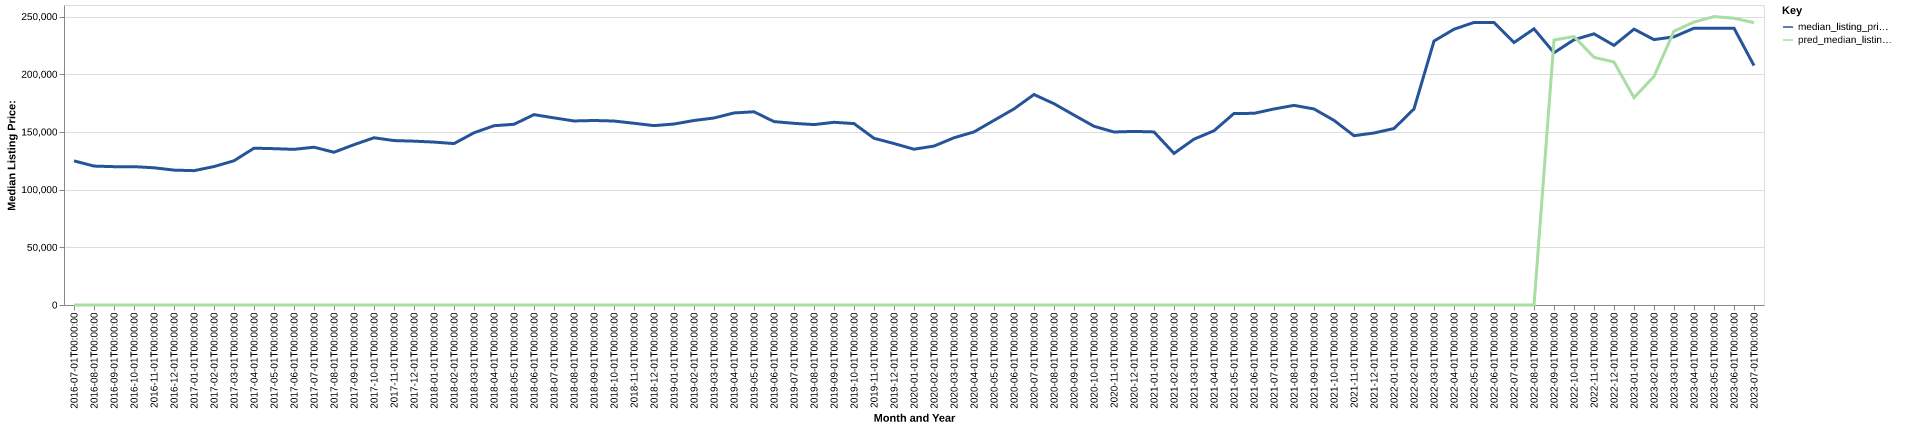

Source data for this figure (header and first rows):
date, time_idx, median_listing_price, thirty_year_interest_rate_five, month, county_name, active_listing_count, median_days_on_market, pred_median_listing_price, month_year
2016-07-01, 0, 124900, 3.72, 7, st. clair, il, 1281, 64.0, 0, Jul-2016
2016-08-01, 1, 120400, 3.73, 8, st. clair, il, 1278, 65.0, 0, Aug-2016
2016-09-01, 2, 119900, 3.66, 9, st. clair, il, 1243, 70.0, 0, Sep-2016
2016-10-01, 3, 119900, 3.64, 10, st. clair, il, 1138, 79.0, 0, Oct-2016
2016-11-01, 4, 118925, 3.66, 11, st. clair, il, 1059, 79.0, 0, Nov-2016
2016-12-01, 5, 116900, 3.48, 12, st. clair, il, 965.0, 86.0, 0, Dec-2016
2017-01-01, 6, 116425, 3.45, 1, st. clair, il, 867.0, 87.0, 0, Jan-2017
2017-02-01, 7, 119975, 3.5, 2, st. clair, il, 875.0, 84.0, 0, Feb-2017
2017-03-01, 8, 125000, 3.52, 3, st. clair, il, 942.0, 60.0, 0, Mar-2017
2017-04-01, 9, 135900, 4.03, 4, st. clair, il, 954.0, 54.0, 0, Apr-2017
2017-05-01, 10, 135500, 4.32, 5, st. clair, il, 1020, 54.0, 0, May-2017
2017-06-01, 11, 134900, 4.2, 6, st. clair, il, 1033, 54.0, 0, Jun-2017
2017-07-01, 12, 136750, 4.19, 7, st. clair, il, 1098, 60.0, 0, Jul-2017
2017-08-01, 13, 132375, 4.3, 8, st. clair, il, 1114, 61.0, 0, Aug-2017
2017-09-01, 14, 138950, 4.1, 9, st. clair, il, 1083, 66.0, 0, Sep-2017
2017-10-01, 15, 144950, 4.05, 10, st. clair, il, 1081, 66.0, 0, Oct-2017
2017-11-01, 16, 142500, 3.94, 11, st. clair, il, 1093, 63.0, 0, Nov-2017
2017-12-01, 17, 142000, 4.03, 12, st. clair, il, 1053, 76.0, 0, Dec-2017
2018-01-01, 18, 141200, 3.93, 1, st. clair, il, 954.0, 87.0, 0, Jan-2018
2018-02-01, 19, 139900, 3.83, 2, st. clair, il, 978.0, 88.0, 0, Feb-2018
2018-03-01, 20, 149250, 3.94, 3, st. clair, il, 1027, 64.0, 0, Mar-2018
2018-04-01, 21, 155375, 3.95, 4, st. clair, il, 1045, 60.0, 0, Apr-2018
2018-05-01, 22, 156625, 3.99, 5, st. clair, il, 1058, 65.0, 0, May-2018
2018-06-01, 23, 165000, 4.15, 6, st. clair, il, 1102, 66.0, 0, Jun-2018
2018-07-01, 24, 162175, 4.4, 7, st. clair, il, 1081, 69.0, 0, Jul-2018
2018-08-01, 25, 159500, 4.46, 8, st. clair, il, 1052, 69.0, 0, Aug-2018
2018-09-01, 26, 159900, 4.58, 9, st. clair, il, 1066, 65.0, 0, Sep-2018
2018-10-01, 27, 159450, 4.66, 10, st. clair, il, 1075, 66.0, 0, Oct-2018
2018-11-01, 28, 157500, 4.62, 11, st. clair, il, 1043, 73.0, 0, Nov-2018
2018-12-01, 29, 155450, 4.54, 12, st. clair, il, 967.0, 80.0, 0, Dec-2018
2019-01-01, 30, 156850, 4.6, 1, st. clair, il, 894.0, 92.0, 0, Jan-2019
2019-02-01, 31, 159900, 4.72, 2, st. clair, il, 855.0, 86.0, 0, Feb-2019
2019-03-01, 32, 162086, 4.9, 3, st. clair, il, 864.0, 70.0, 0, Mar-2019
2019-04-01, 33, 166450, 4.94, 4, st. clair, il, 869.0, 55.0, 0, Apr-2019
2019-05-01, 34, 167450, 4.75, 5, st. clair, il, 876.0, 55.0, 0, May-2019
2019-06-01, 35, 158950, 4.51, 6, st. clair, il, 891.0, 57.0, 0, Jun-2019
2019-07-01, 36, 157450, 4.41, 7, st. clair, il, 914.0, 59.0, 0, Jul-2019
2019-08-01, 37, 156336, 4.41, 8, st. clair, il, 933.0, 61.0, 0, Aug-2019
2019-09-01, 38, 158341, 4.2, 9, st. clair, il, 954.0, 64.0, 0, Sep-2019
2019-10-01, 39, 157227, 4.14, 10, st. clair, il, 965.0, 66.0, 0, Oct-2019
2019-11-01, 40, 144500, 3.84, 11, st. clair, il, 926.0, 68.0, 0, Nov-2019
2019-12-01, 41, 139950, 3.81, 12, st. clair, il, 860.0, 84.0, 0, Dec-2019
2020-01-01, 42, 135000, 3.75, 1, st. clair, il, 796.0, 94.0, 0, Jan-2020
2020-02-01, 43, 137750, 3.73, 2, st. clair, il, 722.0, 96.0, 0, Feb-2020
2020-03-01, 44, 144925, 3.78, 3, st. clair, il, 699.0, 75.0, 0, Mar-2020
2020-04-01, 45, 150000, 3.75, 4, st. clair, il, 671.0, 73.0, 0, Apr-2020
2020-05-01, 46, 160000, 3.74, 5, st. clair, il, 636.0, 75.0, 0, May-2020
2020-06-01, 47, 169950, 3.72, 6, st. clair, il, 550.0, 75.0, 0, Jun-2020
2020-07-01, 48, 182425, 3.49, 7, st. clair, il, 522.0, 69.0, 0, Jul-2020
2020-08-01, 49, 174450, 3.65, 8, st. clair, il, 517.0, 62.0, 0, Aug-2020
2020-09-01, 50, 164600, 3.33, 9, st. clair, il, 487.0, 64.0, 0, Sep-2020
2020-10-01, 51, 154900, 3.28, 10, st. clair, il, 501.0, 60.0, 0, Oct-2020
2020-11-01, 52, 149925, 3.21, 11, st. clair, il, 475.0, 66.0, 0, Nov-2020
2020-12-01, 53, 150450, 3.07, 12, st. clair, il, 435.0, 76.0, 0, Dec-2020
2021-01-01, 54, 150000, 2.99, 1, st. clair, il, 349.0, 78.0, 0, Jan-2021
2021-02-01, 55, 131400, 2.93, 2, st. clair, il, 345.0, 52.0, 0, Feb-2021
2021-03-01, 56, 143725, 2.88, 3, st. clair, il, 335.0, 45.0, 0, Mar-2021
2021-04-01, 57, 151000, 2.84, 4, st. clair, il, 326.0, 47.0, 0, Apr-2021
2021-05-01, 58, 166000, 2.71, 5, st. clair, il, 323.0, 44.0, 0, May-2021
2021-06-01, 59, 166100, 2.79, 6, st. clair, il, 370.0, 39.0, 0, Jun-2021
... 25 more rows
